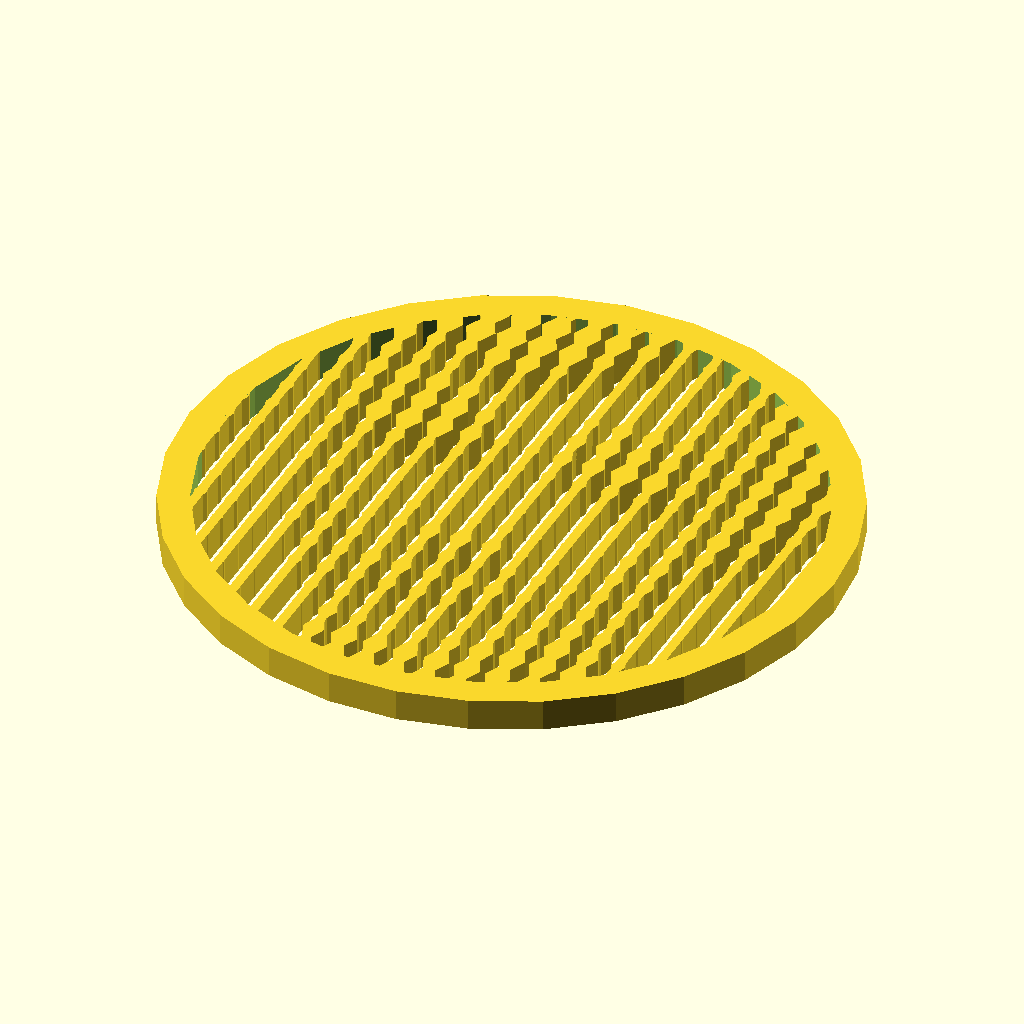
Cell 1: rendered with the file's own defaults.
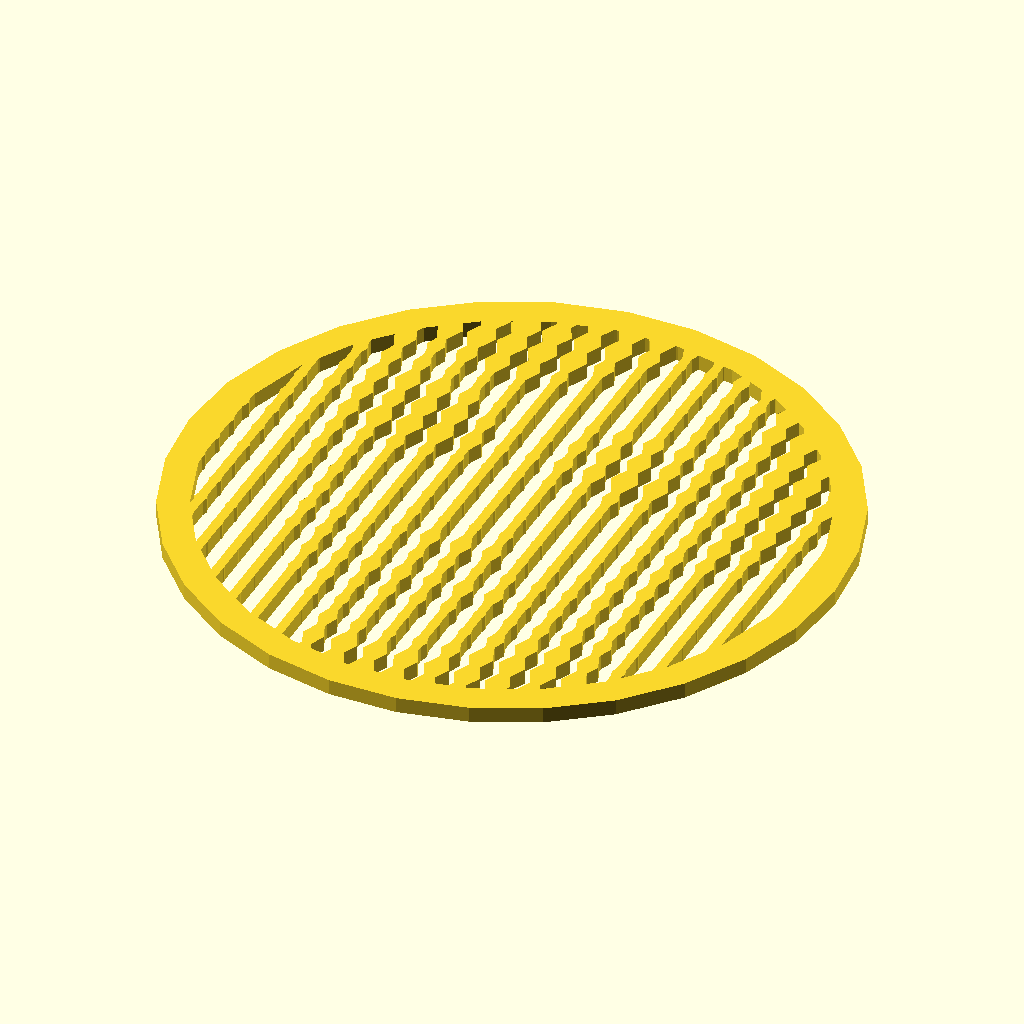
Cell 2: the same model with mode = "Compile".
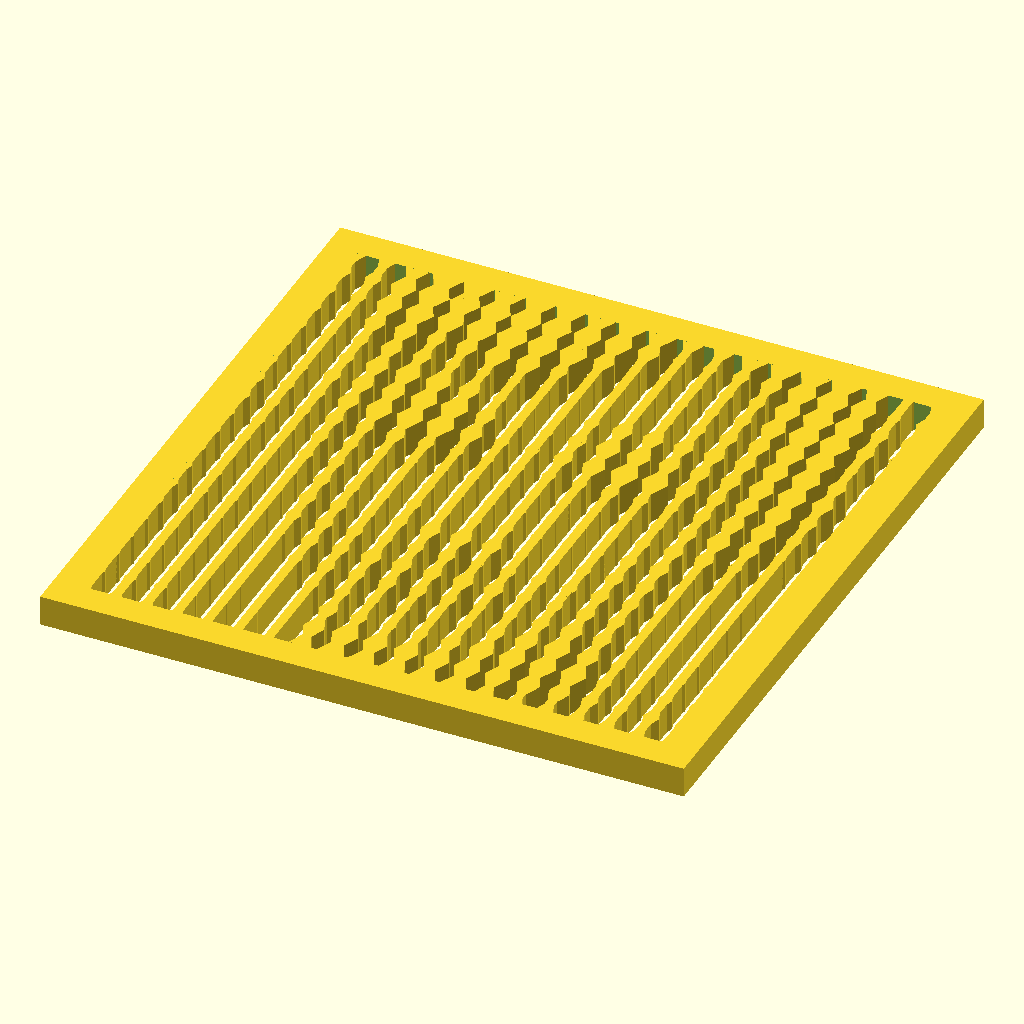
Cell 3 — panel_shape set to 0, the other parameters unchanged.
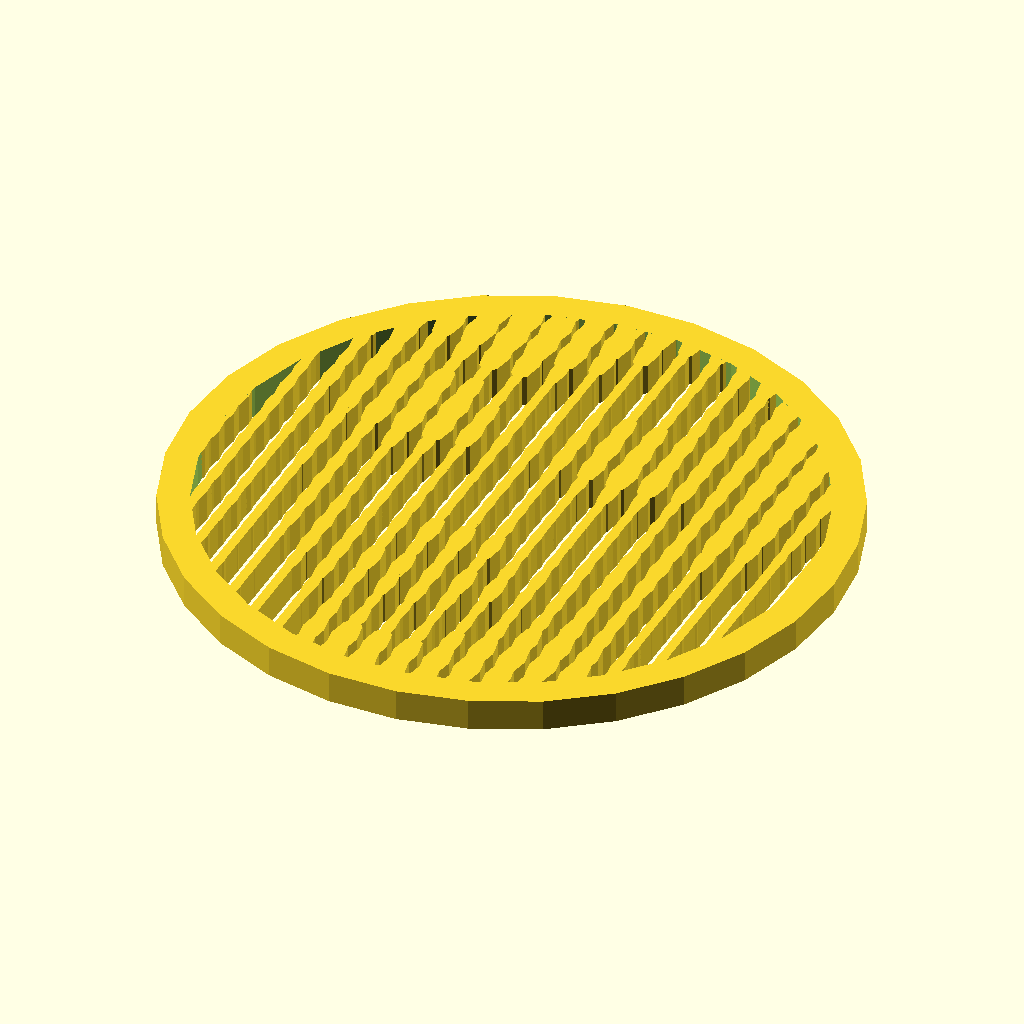
Cell 4: pixel_shape = 8 (everything else at default).
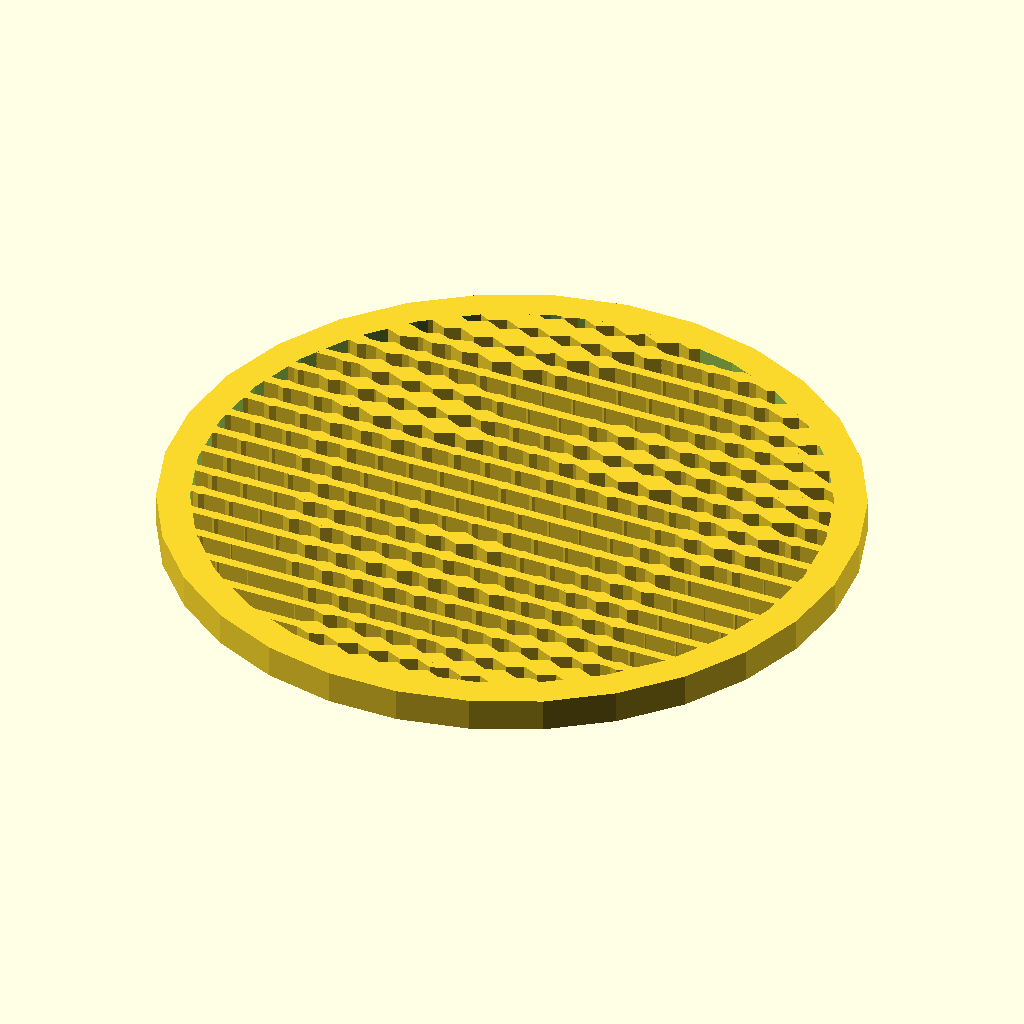
Cell 5: the same model with orientation = 0.
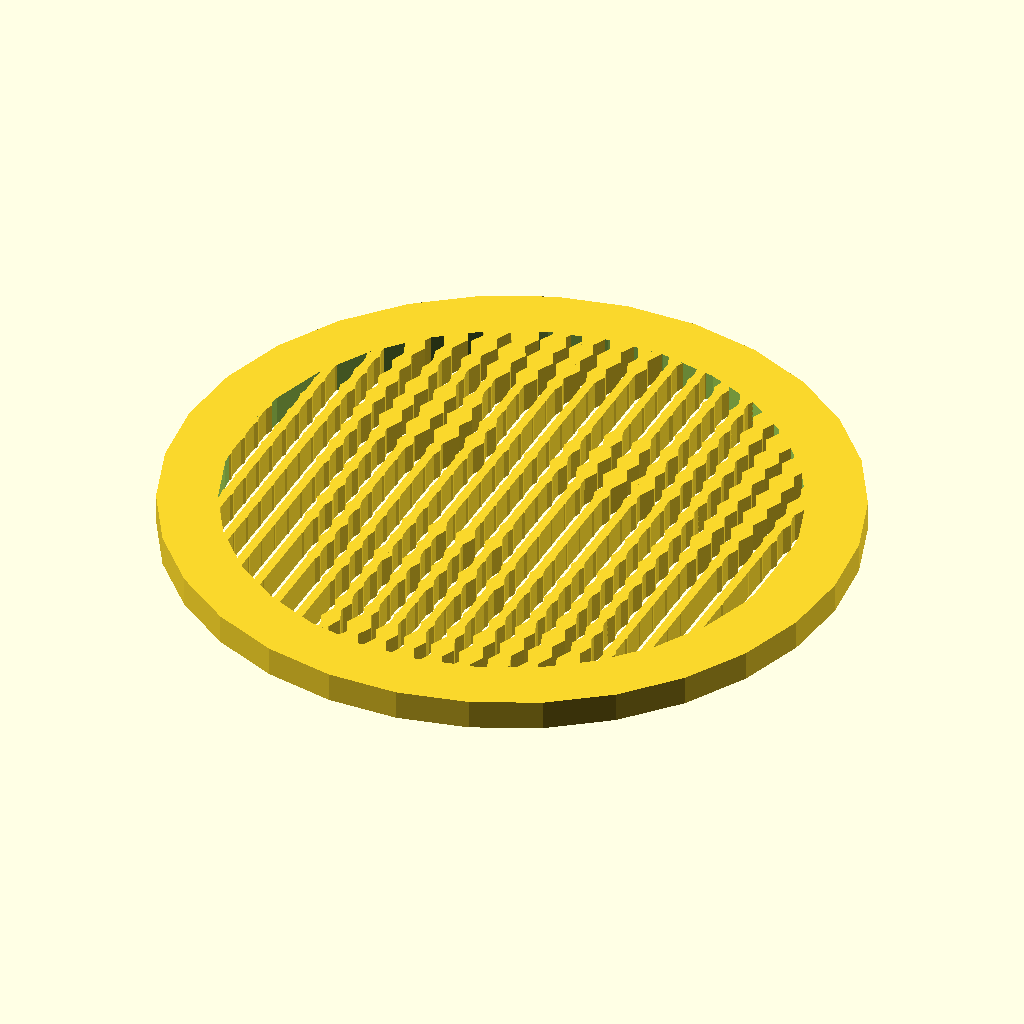
Cell 6: the same model with border_width = 2.
The same orthographic view direction (rotation 55°, 0°, 25°; colour scheme Cornfield) for every cell, with the view re-fitted per cell, so scale and position can differ between cells.
OpenSCAD source file scadFiles/310541/550378.scad:
// Customizable Pixel Beads Photo Panel
// preview[view:south, tilt:top];

/* [Global] */
// The linear extrusion takes a lot of time, which disables the preview in Customizer. Modify your settings in Preview mode, then switch to Compile before you finish. The "thickness" setting will not have any effect in Preview mode.
mode = "Preview"; // [Preview, Compile]

/* [Image] */

// Picture is reduced to 20x20. You may wish to crop and resize it manually before uploading. Check "Invert Colors".
picture = [0.459,0.322,0.659,1.000,0.988,0.984,0.965,0.902,0.871,0.871,0.878,0.529,0.514,0.784,0.941,0.980,0.996,0.580,0.067,0.275,0.329,0.294,0.733,1.000,0.957,0.976,0.980,0.941,0.820,0.824,0.549,0.129,0.165,0.302,0.533,0.871,1.000,0.757,0.157,0.349,0.255,0.224,0.745,0.835,0.769,0.933,0.969,0.910,0.839,0.494,0.075,0.071,0.129,0.192,0.290,0.733,0.988,0.902,0.345,0.365,0.220,0.153,0.506,0.580,0.373,0.510,0.749,0.651,0.318,0.047,0.051,0.082,0.118,0.180,0.290,0.678,0.973,0.953,0.365,0.192,0.200,0.118,0.235,0.486,0.365,0.212,0.153,0.098,0.035,0.043,0.039,0.051,0.122,0.251,0.365,0.525,0.867,0.882,0.137,0.102,0.141,0.086,0.220,0.576,0.694,0.694,0.514,0.149,0.047,0.047,0.220,0.475,0.514,0.451,0.490,0.486,0.757,0.878,0.380,0.071,0.157,0.133,0.325,0.533,0.588,0.792,0.808,0.431,0.122,0.129,0.376,0.667,0.659,0.490,0.424,0.459,0.698,0.859,0.522,0.043,0.278,0.196,0.200,0.498,0.749,0.788,0.800,0.545,0.200,0.204,0.412,0.596,0.820,0.749,0.451,0.376,0.584,0.780,0.337,0.020,0.251,0.173,0.173,0.361,0.322,0.384,0.267,0.176,0.125,0.145,0.184,0.204,0.333,0.235,0.165,0.329,0.569,0.690,0.227,0.020,0.173,0.153,0.102,0.290,0.224,0.106,0.078,0.086,0.082,0.102,0.078,0.063,0.071,0.055,0.149,0.349,0.620,0.447,0.094,0.016,0.165,0.122,0.071,0.212,0.251,0.102,0.075,0.125,0.067,0.075,0.098,0.035,0.035,0.078,0.220,0.412,0.412,0.188,0.020,0.008,0.141,0.098,0.063,0.106,0.302,0.173,0.114,0.204,0.102,0.137,0.204,0.082,0.067,0.114,0.294,0.431,0.075,0.000,0.016,0.024,0.173,0.122,0.086,0.067,0.329,0.286,0.137,0.251,0.467,0.522,0.420,0.106,0.122,0.196,0.365,0.376,0.071,0.024,0.051,0.063,0.204,0.145,0.106,0.055,0.239,0.345,0.271,0.180,0.235,0.306,0.141,0.247,0.220,0.247,0.357,0.298,0.055,0.031,0.039,0.071,0.173,0.110,0.075,0.035,0.078,0.329,0.306,0.471,0.459,0.369,0.486,0.424,0.208,0.243,0.373,0.314,0.016,0.031,0.055,0.094,0.094,0.075,0.047,0.027,0.000,0.176,0.318,0.271,0.341,0.318,0.275,0.129,0.188,0.306,0.553,0.408,0.075,0.043,0.078,0.125,0.094,0.082,0.063,0.043,0.008,0.004,0.184,0.224,0.125,0.110,0.075,0.149,0.345,0.592,0.757,0.533,0.180,0.129,0.094,0.157,0.094,0.090,0.082,0.039,0.020,0.000,0.012,0.408,0.294,0.165,0.235,0.431,0.678,0.773,0.804,0.761,0.224,0.118,0.184,0.145,0.102,0.125,0.129,0.055,0.031,0.016,0.000,0.537,0.784,0.675,0.682,0.737,0.769,0.729,0.604,0.529,0.298,0.184,0.294,0.106,0.125,0.118,0.133,0.086,0.063,0.031,0.024,0.608,0.871,0.827,0.776,0.784,0.776,0.435,0.251,0.318,0.314,0.290,0.231,0.145]; // [image_array:20x20]

panel_shape = 1; // [0:Square, 1:Circle]

// Border width relative to unit pixel size.
border_width = 1;

// Image thickness relative to unit pixel size.
thickness = 0.5;

/* [Pixels] */

// Circular and octangular pixels are slower to generate than diamonds.
pixel_shape = 4; // [4:Diamond, 8:Octagon, 16:Circle]

// Orientation of strands connecting pixels.
orientation = 1; // [0:Horizontal, 1:Vertical]

// The proportion of each pixel's width reserved for the support grid.
grid_size = 0.3;

// The proportion of each pixel's width used to represent variation between white and black pixel values. Pixel size and grid size should never add up to exactly 1; sums > 1 allow overlap between neighboring strands, while values <1 ensure there is always a gap.
pixel_size = 0.699;

// Elongation is applied to pixel size along strands; it can yield more continuous shapes. Set to 0 to prevent overlap.
pixel_elongation = 1;

/* [Hidden] */

width = 20;
height = 20;
size = width * height;

function px(i) = i % width;
function py(i) = floor(i / width);
function pv(i) = (pixel_size * picture[i]) + grid_size;
function flipy(y) = height - 1 - y;

if (mode == "Preview") PanelSurface();
else linear_extrude(height=thickness) PanelSurface();

module PanelSurface() {
  intersection() {
    Image();
    Shape();
  }
  Border();
}

module Border() {
  difference() {
    Shape(border_width);
    Shape(0);
  }
}

// The image is clipped to this shape.
module Shape(padding=0) {
  if (panel_shape == 0) {
    translate([-padding, -padding])
    square([width-1+(padding*2), height-1+(padding*2)]);
  }
  else {
    translate([(width-1)/2, (height-1)/2])
    scale([width-1+(padding*2), height-1+(padding*2)])
    circle(r=0.5, $fn=30);
  }
}

// The image module combines the actual bitmap pixels with the support grid.
module Image() {
  Bitmap();
  Grid(orientation);
}

// The grid module defines a sequence of uniform size rectangular strips,
// intended as supports to ensure the bitmap pixels are located correctly.
// The boolean vertical parameter determines the strip orientation.
module Grid(vertical) {
  if (vertical == 1) {
    for (i = [0 : width - 1]) {
      translate([i - (grid_size/2), 0])
      square([grid_size, height-1]);
    }
  }
  else if (vertical == 0) {
    for (i = [0 : height - 1]) {
      translate([0, flipy(i) - (grid_size/2)])
      square([width-1, grid_size]);
    }
  }
}

// The bitmap module iterates through every element in the picture array
// and uses the pixel module to draw a pixel object at each bitmap location.
// Pixel size is scaled in one dimension according to brightness.
// (Size may also be scaled in perpendicular direction along strands if elongation is nonzero.)
// (Bonus idea: instead of iterating through the picture array, let the user
// draw a path with a draw_polygon widget, then sample the bitmap at path point,
// and connect pixels with segments from drawn path instead of uniform grid.)
module Bitmap() {
  for (i = [0 : size-1]) {
    assign(x = px(i), y = flipy(py(i)), v = pv(i)) {
      Pixel(x, y,
          (orientation == 0 ? 1 + (pixel_elongation * v) : v),
          (orientation == 1  ? 1 + (pixel_elongation * v) : v));
    }
  }
}

// The pixel module places a "pixel" shape centered at coordinates x, y.
// The pixel is scaled to width and height given by w, h.
module Pixel(x, y, w, h) {
  translate([x, y])
  scale([w, h])
  // pixel is created with unit diameter to facilitate easy scaling
  circle(r=0.5, center=true, $fn = pixel_shape);
}
Parameter table extracted from the source (name, type, default, range or options):
mode: string, default "Preview", options "Preview", "Compile"
panel_shape: number, default 1, options 0, 1
border_width: number, default 1
thickness: number, default 0.5
pixel_shape: number, default 4, options 4, 8, 16
orientation: number, default 1, options 0, 1
grid_size: number, default 0.3
pixel_size: number, default 0.699
pixel_elongation: number, default 1
